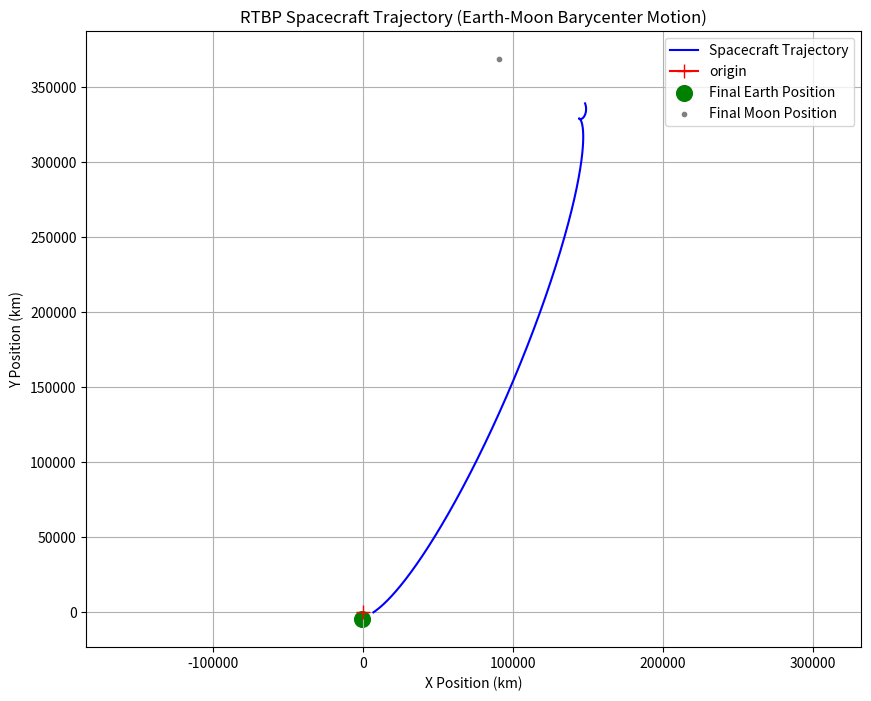

This chart was generated by the following Python code:
import numpy as np
import matplotlib.pyplot as plt

# Constants
G = 6.67430e-11  # Gravitational constant (m^3/kg/s^2)
M_earth = 5.972e24  # Mass of Earth (kg)
M_moon = 7.348e22   # Mass of Moon (kg)
R_earth = 6371e3  # Radius of Earth (m)
R_moon = 1737e3   # Radius of Moon (m)
T_moon = 27.32 * 24 * 3600  # Moon's orbital period (seconds)
earth_moon_distance = 384400e3  # Average distance from Earth to Moon (m)

# Orbital radius of the Earth around the barycenter
orbital_radius_earth_barycenter = (M_moon / (M_earth + M_moon)) * earth_moon_distance  
# Orbital radius of the Moon around the barycenter
orbital_radius_moon_barycenter = earth_moon_distance - orbital_radius_earth_barycenter  
# Both bodies orbit barycenter with this angular speed...
omega_barycenter = 2 * np.pi / T_moon
omega_earth_barycenter = omega_barycenter
omega_moon_barycenter = omega_barycenter

def polar_to_cartesian(r, theta):
    """Convert polar (r, theta) coordinates to Cartesian (x, y)."""
    x = r * np.cos(theta)
    y = r * np.sin(theta)
    return x, y

# Initialize the simulation parameters    
x0 = np.array([R_earth + 400e3, 0])  # 400 km above Earth surface
v0 = np.array(polar_to_cartesian(8.3e3, 3*np.pi/16))  # Translunar Injection velocity (m/s)

# Time step and number of steps
dt = 100  # Time step in seconds (recommend 100)
steps = 5000  # Number of simulation steps (recommend 2000)
# This code simulates a spacecraft trajectory in the Earth-Moon system using the Restricted Three-Body Problem (RTBP) with moving Earth and Moon.
# The spacecraft is launched from the surface of the Earth with a specified initial velocity.
# The simulation accounts for the gravitational forces exerted by both Earth and Moon, and it checks for potential collisions with either body.
# The trajectory is computed using a Taylor series approximation method, and the results are visualized in a plot.

def earth_position(t):
    """Compute Earth's position relative to the barycenter (antiphase to Moon)."""
    x_earth = orbital_radius_earth_barycenter * np.cos(omega_barycenter * t + np.pi)
    y_earth = orbital_radius_earth_barycenter * np.sin(omega_barycenter * t + np.pi)
    return np.array([x_earth, y_earth])

def moon_position(t):
    """Compute Moon's position relative to the barycenter."""
    x_moon = orbital_radius_moon_barycenter * np.cos(omega_barycenter * t)
    y_moon = orbital_radius_moon_barycenter * np.sin(omega_barycenter * t)
    return np.array([x_moon, y_moon])

def gravitational_acceleration(pos, t):
    """Calculate gravitational acceleration due to moving Earth and Moon."""
    r_earth = pos - earth_position(t)
    r_moon = pos - moon_position(t)
    a_earth = -G * M_earth / np.linalg.norm(r_earth)**3 * r_earth
    a_moon = -G * M_moon / np.linalg.norm(r_moon)**3 * r_moon
    return a_earth + a_moon

def taylor_series_rtbp_collision(x0, v0, dt, steps):
    """Approximates spacecraft trajectory with moving Earth & Moon."""
    trajectory = [x0]
    pos = x0
    vel = v0

    for step in range(steps):
        t = step * dt
        acc = gravitational_acceleration(pos, t)
        pos = pos + vel * dt + acc * (dt**2) / 2
        vel = vel + acc * dt

        # Collision Detection
        # TODO: calculate closing speed at impact
        if np.linalg.norm(pos - earth_position(t)) < R_earth :
            print("Trajectory terminated due to collision with Earth.")
            break
        if np.linalg.norm(pos - moon_position(t)) < R_moon:
            print("Trajectory terminated due to collision with Moon.")  
            break   

        trajectory.append(pos)

    return np.array(trajectory)

# Simulating Trajectory
trajectory = taylor_series_rtbp_collision( x0, v0, dt, steps)

# Plotting results
plt.figure(figsize=(10, 8))
plt.plot(trajectory[:, 0] / 1e3, trajectory[:, 1] / 1e3, label="Spacecraft Trajectory", color="blue")
plt.plot(0 , 0, label="origin", color="red",  marker='+', markersize=10)  # Barycenter

# Plot dynamically moving Earth & Moon positions
plt.scatter(*earth_position(steps * dt) / 1e3, color="green", label="Final Earth Position", s=np.pi*(R_earth / 1e6)**2)
plt.scatter(*moon_position(steps * dt) / 1e3, color="gray", label="Final Moon Position", s=np.pi*(R_moon / 1e6)**2)

plt.xlabel("X Position (km)")
plt.ylabel("Y Position (km)")
plt.title("RTBP Spacecraft Trajectory (Earth-Moon Barycenter Motion)")
plt.legend()
plt.grid()
plt.axis('equal')
plt.show()

# Plot Earth and Moon positions over time
"""
times = np.arange(0, steps * dt, dt)
earth_positions = np.array([10*earth_position(t) for t in times])
moon_positions = np.array([moon_position(t) for t in times])
"""

"""
plt.figure(figsize=(12, 6))
plt.plot(times / 86400, earth_positions[:, 0] / 1e3, label="Earth X (km)", color="green")
plt.plot(times / 86400, earth_positions[:, 1] / 1e3, label="Earth Y (km)", color="lime")
plt.plot(times / 86400, moon_positions[:, 0] / 1e3, label="Moon X (km)", color="gray")
plt.plot(times / 86400, moon_positions[:, 1] / 1e3, label="Moon Y (km)", color="black")
plt.xlabel("Time (days)")
plt.ylabel("Log Position (km)")
plt.title("Earth and Moon Positions vs Time (Barycenter Frame)")
plt.legend()
plt.grid()
plt.show() 
"""

# 2D plot of Earth and Moon positions (barycenter frame)
"""plt.figure(figsize=(8, 8))
plt.plot(earth_positions[:, 0] / 1e3, earth_positions[:, 1] / 1e3, label="Earth Orbit", color="green")
plt.plot(moon_positions[:, 0] / 1e3, moon_positions[:, 1] / 1e3, label="Moon Orbit", color="gray")
plt.scatter(0, 0, color="red", label="Barycenter", marker="+", s=100)
plt.xlabel("X Position (km)")
plt.ylabel("Y Position (km)")
plt.title("Earth and Moon Orbits in Barycenter Frame")
plt.legend()
plt.axis('equal')
plt.grid()
plt.show()
"""